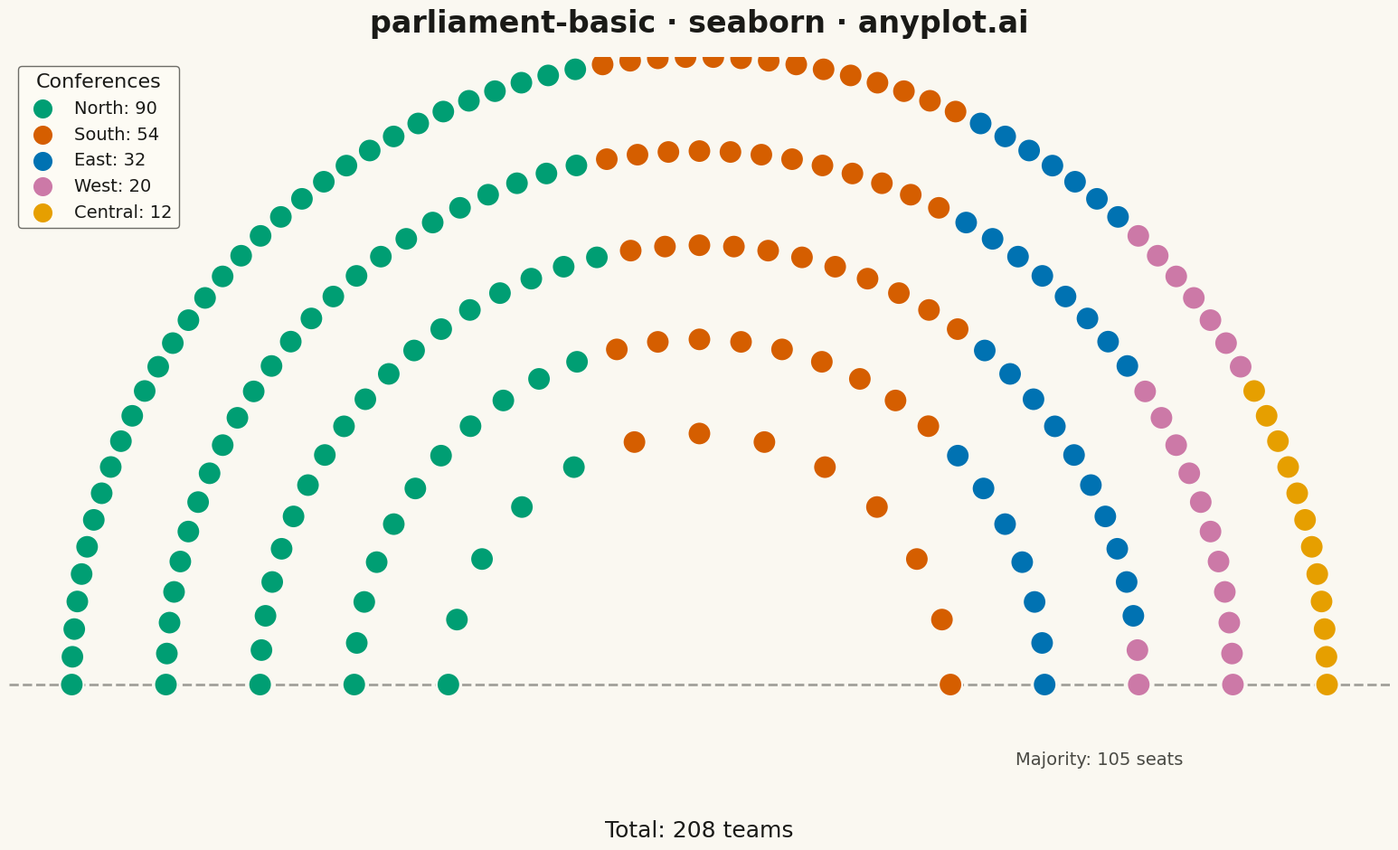

Recreate this plot in Python.
""" anyplot.ai
parliament-basic: Parliament Seat Chart
Library: seaborn 0.13.2 | Python 3.13.13
Quality: 86/100 | Updated: 2026-05-17
"""

import os

import matplotlib.pyplot as plt
import numpy as np
import pandas as pd
import seaborn as sns


# Theme tokens
THEME = os.getenv("ANYPLOT_THEME", "light")
PAGE_BG = "#FAF8F1" if THEME == "light" else "#1A1A17"
ELEVATED_BG = "#FFFDF6" if THEME == "light" else "#242420"
INK = "#1A1A17" if THEME == "light" else "#F0EFE8"
INK_SOFT = "#4A4A44" if THEME == "light" else "#B8B7B0"

# Okabe-Ito palette
OKABE_ITO = [
    "#009E73",  # bluish green (brand)
    "#D55E00",  # vermillion
    "#0072B2",  # blue
    "#CC79A7",  # reddish purple
    "#E69F00",  # orange
    "#56B4E9",  # sky blue
]

# Data: Sports league team distribution across regional conferences
# Different decay pattern: geometric progression instead of linear
conferences = ["North", "South", "East", "West", "Central"]
teams = [90, 54, 32, 20, 12]  # Geometric decay pattern (roughly 0.6x each step)
total_seats = sum(teams)

# Set seaborn theme with proper chrome tokens
sns.set_theme(
    style="ticks",
    rc={
        "figure.facecolor": PAGE_BG,
        "axes.facecolor": PAGE_BG,
        "axes.edgecolor": INK_SOFT,
        "axes.labelcolor": INK,
        "text.color": INK,
        "xtick.color": INK_SOFT,
        "ytick.color": INK_SOFT,
        "grid.color": INK,
        "grid.alpha": 0.10,
        "legend.facecolor": ELEVATED_BG,
        "legend.edgecolor": INK_SOFT,
    },
)

# Create figure
fig, ax = plt.subplots(figsize=(16, 9))

# Calculate parliament layout - semicircular arrangement with 5 rows
n_rows = 5
row_proportions = [(i + 1) for i in range(n_rows)]
total_prop = sum(row_proportions)
seats_per_row = [int(total_seats * p / total_prop) for p in row_proportions]
seats_per_row[-1] += total_seats - sum(seats_per_row)  # Adjust for rounding

# Create all seat positions in concentric arcs
all_positions = []
for row_idx, n_seats_row in enumerate(seats_per_row):
    radius = 0.4 + row_idx * 0.15
    angles = np.linspace(np.pi, 0, n_seats_row)
    for angle in angles:
        all_positions.append((radius * np.cos(angle), radius * np.sin(angle), row_idx))

# Sort positions left to right for natural group ordering
all_positions.sort(key=lambda p: (p[0], -p[1]))

# Build DataFrame for seaborn plotting
x_coords, y_coords, group_labels = [], [], []
seat_idx = 0
for group_idx, n_seats in enumerate(teams):
    for _ in range(n_seats):
        if seat_idx < len(all_positions):
            x_coords.append(all_positions[seat_idx][0])
            y_coords.append(all_positions[seat_idx][1])
            group_labels.append(conferences[group_idx])
            seat_idx += 1

# Create DataFrame for seaborn
df = pd.DataFrame({"x": x_coords, "y": y_coords, "group": group_labels})

# Plot seats using seaborn scatterplot
sns.scatterplot(
    data=df,
    x="x",
    y="y",
    hue="group",
    hue_order=conferences,
    palette=OKABE_ITO[: len(conferences)],
    s=350,
    edgecolor=PAGE_BG,
    linewidth=1.5,
    legend=False,
    ax=ax,
    zorder=2,
)

# Add majority threshold line
majority = total_seats // 2 + 1
ax.axhline(y=0, color=INK_SOFT, linestyle="--", linewidth=2, alpha=0.5, zorder=1)
ax.text(0.85, 0.02, f"Majority: {majority} seats", fontsize=14, color=INK_SOFT, ha="right", transform=ax.transAxes)

# Create legend with seat counts
legend_elements = [
    plt.scatter([], [], c=[OKABE_ITO[i % len(OKABE_ITO)]], s=200, label=f"{conf}: {count}")
    for i, (conf, count) in enumerate(zip(conferences, teams, strict=True))
]
ax.legend(
    handles=legend_elements,
    loc="upper left",
    fontsize=14,
    frameon=True,
    facecolor=ELEVATED_BG,
    edgecolor=INK_SOFT,
    title="Conferences",
    title_fontsize=16,
)

# Style adjustments
ax.set_xlim(-1.1, 1.1)
ax.set_ylim(-0.15, 1.0)
ax.set_aspect("equal")
ax.axis("off")

# Title
ax.set_title("parliament-basic · seaborn · anyplot.ai", fontsize=24, fontweight="bold", pad=20, color=INK)

# Add total seats annotation
ax.text(0.5, -0.08, f"Total: {total_seats} teams", fontsize=18, ha="center", transform=ax.transAxes, color=INK)

plt.tight_layout()
plt.savefig(f"plot-{THEME}.png", dpi=300, bbox_inches="tight", facecolor=PAGE_BG)
